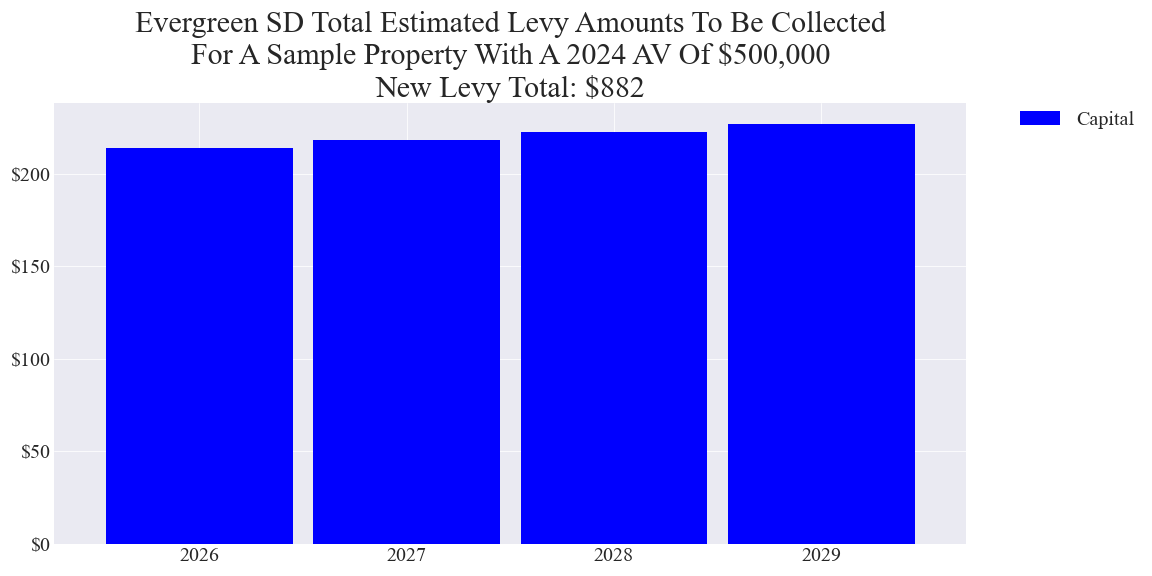

The data file committed next to this chart (first rows):
, Year, Capital
57, 2026, 214
59, 2027, 218.4
61, 2028, 222.8
63, 2029, 227.2
